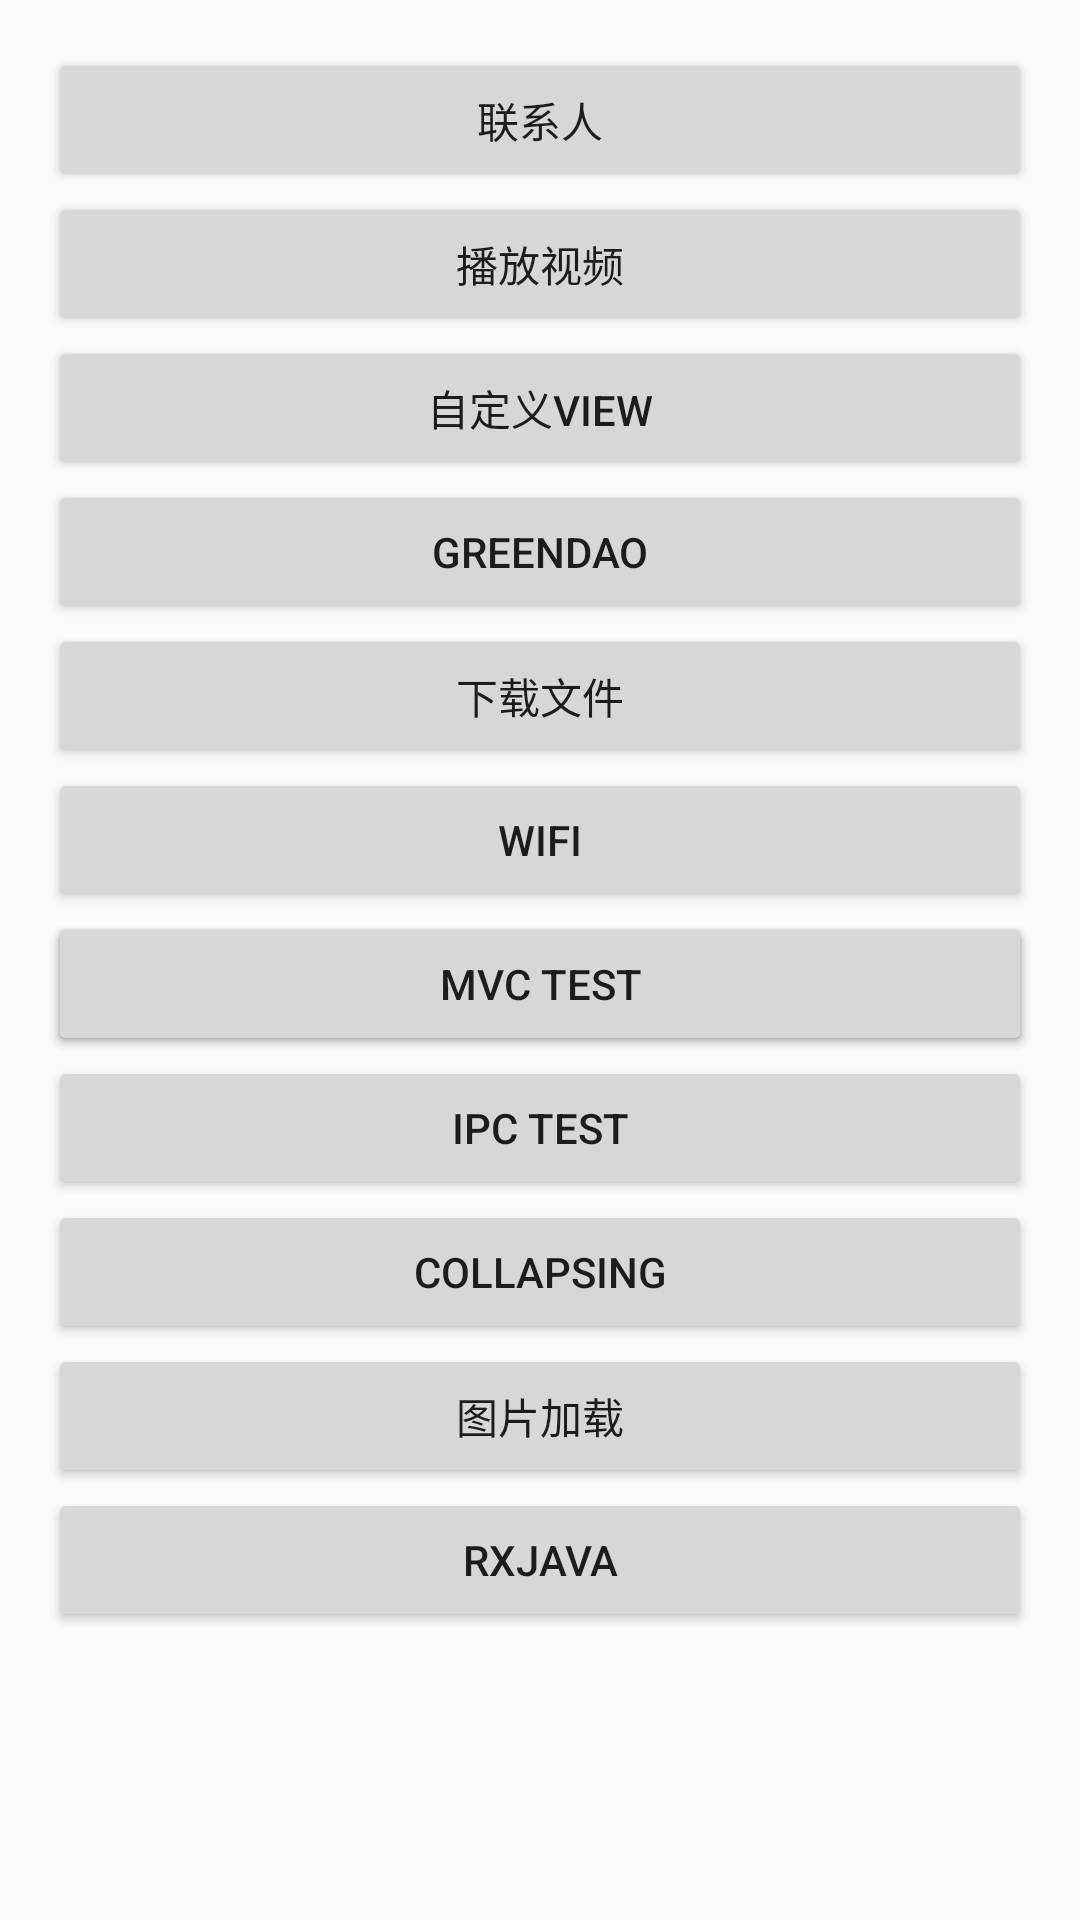

Layout XML and referenced resources for this Android screen:
<!-- AndroidManifest.xml: application theme AppTheme -->
<!-- res/layout/activity_main.xml -->
<?xml version="1.0" encoding="utf-8"?>
<RelativeLayout
    xmlns:android="http://schemas.android.com/apk/res/android"
    xmlns:tools="http://schemas.android.com/tools"
    android:layout_width="match_parent"
    android:layout_height="match_parent"
    android:paddingLeft="@dimen/activity_horizontal_margin"
    android:paddingRight="@dimen/activity_horizontal_margin"
    android:paddingTop="@dimen/activity_vertical_margin"
    android:paddingBottom="@dimen/activity_vertical_margin"
    tools:context="app.example.com.mydemo.MainActivity">

    <ScrollView
        android:layout_width="match_parent"
        android:layout_height="match_parent">

        <RelativeLayout
            android:layout_width="match_parent"
            android:layout_height="match_parent">

            <Button
                android:id="@+id/contact_btn"
                android:text="@string/contact_btn"
                android:layout_width="match_parent"
                android:layout_height="wrap_content" />

            <Button
                android:id="@+id/video_btn"
                android:text="@string/video_btn"
                android:layout_width="match_parent"
                android:layout_below="@id/contact_btn"
                android:layout_height="wrap_content" />

            <Button
                android:id="@+id/my_view_btn"
                android:layout_width="match_parent"
                android:layout_height="wrap_content"
                android:layout_below="@id/video_btn"
                android:text="@string/my_view_btn"/>

            <Button
                android:id="@+id/data_base_btn"
                android:layout_width="match_parent"
                android:layout_height="wrap_content"
                android:layout_below="@id/my_view_btn"
                android:text="@string/data_base_btn"/>

            <Button
                android:id="@+id/download_btn"
                android:layout_width="match_parent"
                android:layout_height="wrap_content"
                android:layout_below="@id/data_base_btn"
                android:text="@string/download_data"/>

            <Button
                android:id="@+id/wifi_btn"
                android:layout_width="match_parent"
                android:layout_height="wrap_content"
                android:layout_below="@id/download_btn"
                android:text="@string/wifi"/>

            <Button
                android:id="@+id/leancloud_btn"
                android:layout_width="match_parent"
                android:layout_height="wrap_content"
                android:layout_below="@id/wifi_btn"
                android:text="@string/leancloud"/>

            <Button
                android:id="@+id/mvc_test_btn"
                android:layout_width="match_parent"
                android:layout_height="wrap_content"
                android:layout_below="@id/wifi_btn"
                android:text="@string/mvc_test"/>

            <Button
                android:id="@+id/ipc_test_btn"
                android:layout_width="match_parent"
                android:layout_height="wrap_content"
                android:layout_below="@id/mvc_test_btn"
                android:text="@string/ipc_test"/>

            <Button
                android:id="@+id/collapsing_test_btn"
                android:layout_width="match_parent"
                android:layout_height="wrap_content"
                android:layout_below="@id/ipc_test_btn"
                android:text="@string/collapsing"/>

            <Button
                android:id="@+id/bitmap_test_btn"
                android:layout_width="match_parent"
                android:layout_height="wrap_content"
                android:layout_below="@id/collapsing_test_btn"
                android:text="@string/bitmap_load"/>

            <Button
                android:id="@+id/rxjava_test_btn"
                android:layout_width="match_parent"
                android:layout_height="wrap_content"
                android:layout_below="@id/bitmap_test_btn"
                android:text="@string/rxjava"/>

        </RelativeLayout>

    </ScrollView>

</RelativeLayout>
<!-- resources referenced by this layout -->
<resources>
  <dimen name="activity_horizontal_margin">16dp</dimen>
  <dimen name="activity_vertical_margin">16dp</dimen>
  <string name="bitmap_load">图片加载</string>
  <string name="collapsing">collapsing</string>
  <string name="contact_btn">联系人</string>
  <string name="data_base_btn">greenDao</string>
  <string name="download_data">下载文件</string>
  <string name="ipc_test">IPC Test</string>
  <string name="leancloud">leancloud</string>
  <string name="mvc_test">MVC Test</string>
  <string name="my_view_btn">自定义View</string>
  <string name="rxjava">RxJava</string>
  <string name="video_btn">播放视频</string>
  <string name="wifi">wifi</string>
  <style name="AppTheme" parent="Theme.AppCompat.Light.DarkActionBar">
          
          <item name="colorPrimary">@color/colorPrimary</item>
          <item name="colorPrimaryDark">@color/colorPrimaryDark</item>
          <item name="colorAccent">@color/colorAccent</item>
      </style>
  <color name="colorPrimary">#3F51B5</color>
  <color name="colorPrimaryDark">#303F9F</color>
  <color name="colorAccent">#FF4081</color>
</resources>
